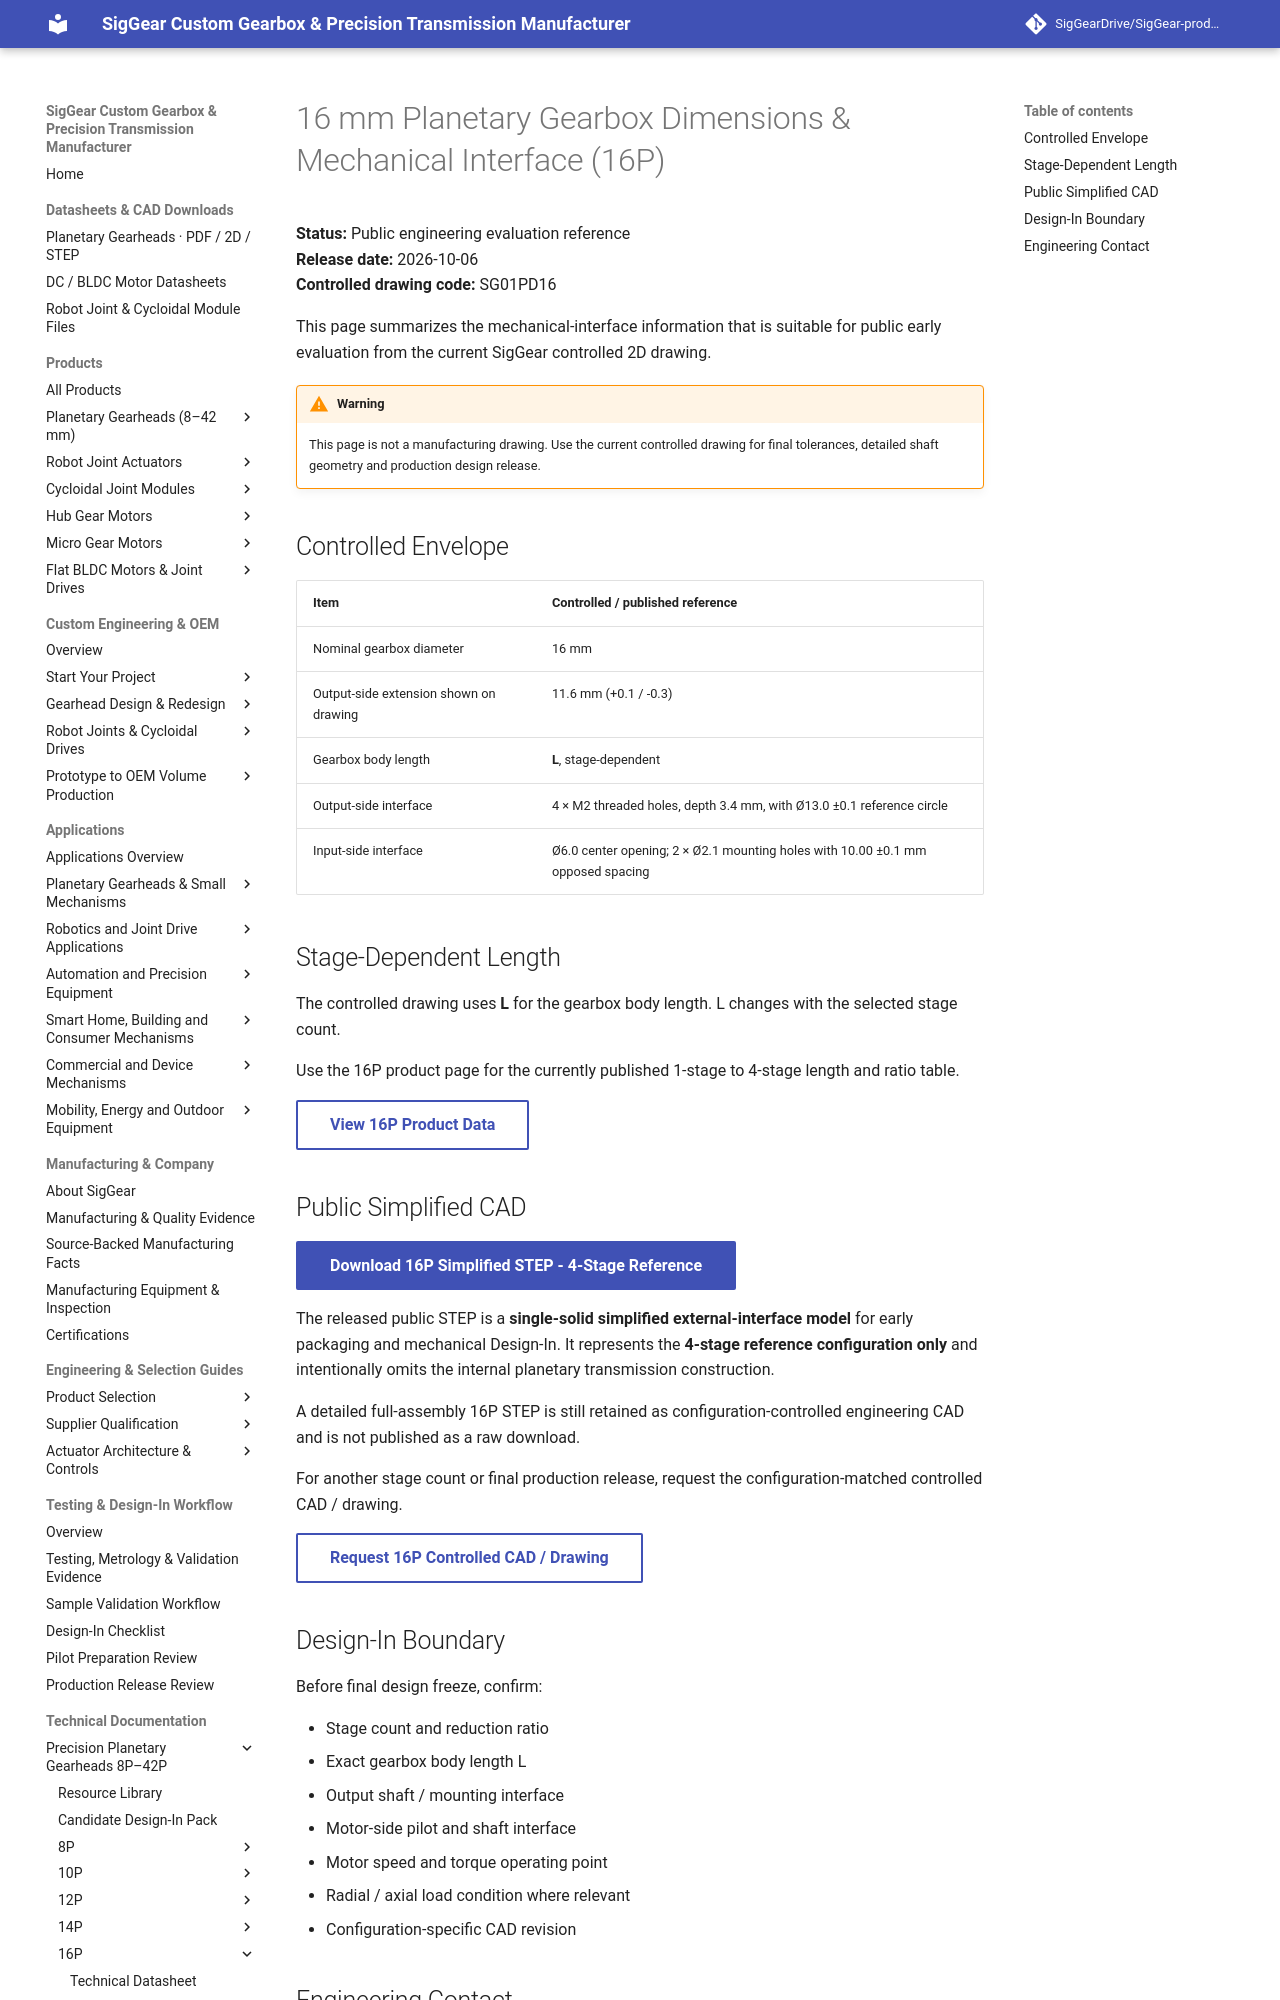

repository: SigGearDrive/SigGear-product-docs · page: engineering-resources/16p/mechanical-interface/index.html · generator: mkdocs

---
title: 16 mm Planetary Gearbox Dimensions & Mechanical Interface (16P) | SigGear
description: Public 16P 16 mm planetary gearbox dimensions and mechanical-interface reference based on the current controlled 2D drawing, including stage-dependent length, mounting and output-side interface information.
---


# 16 mm Planetary Gearbox Dimensions & Mechanical Interface (16P)

**Status:** Public engineering evaluation reference  
**Release date:** 2026-10-06  
**Controlled drawing code:** SG01PD16

This page summarizes the mechanical-interface information that is suitable for public early evaluation from the current SigGear controlled 2D drawing.

!!! warning
    This page is not a manufacturing drawing. Use the current controlled drawing for final tolerances, detailed shaft geometry and production design release.

## Controlled Envelope

| Item | Controlled / published reference |
| --- | --- |
| Nominal gearbox diameter | 16 mm |
| Output-side extension shown on drawing | 11.6 mm (+0.1 / -0.3) |
| Gearbox body length | **L**, stage-dependent |
| Output-side interface | 4 × M2 threaded holes, depth 3.4 mm, with Ø13.0 ±0.1 reference circle |
| Input-side interface | Ø6.0 center opening; 2 × Ø2.1 mounting holes with 10.00 ±0.1 mm opposed spacing |

## Stage-Dependent Length

The controlled drawing uses **L** for the gearbox body length. L changes with the selected stage count.

Use the 16P product page for the currently published 1-stage to 4-stage length and ratio table.

[View 16P Product Data](../../products/planetary-gearboxes/16p-planetary-gearbox.md){ .md-button }
